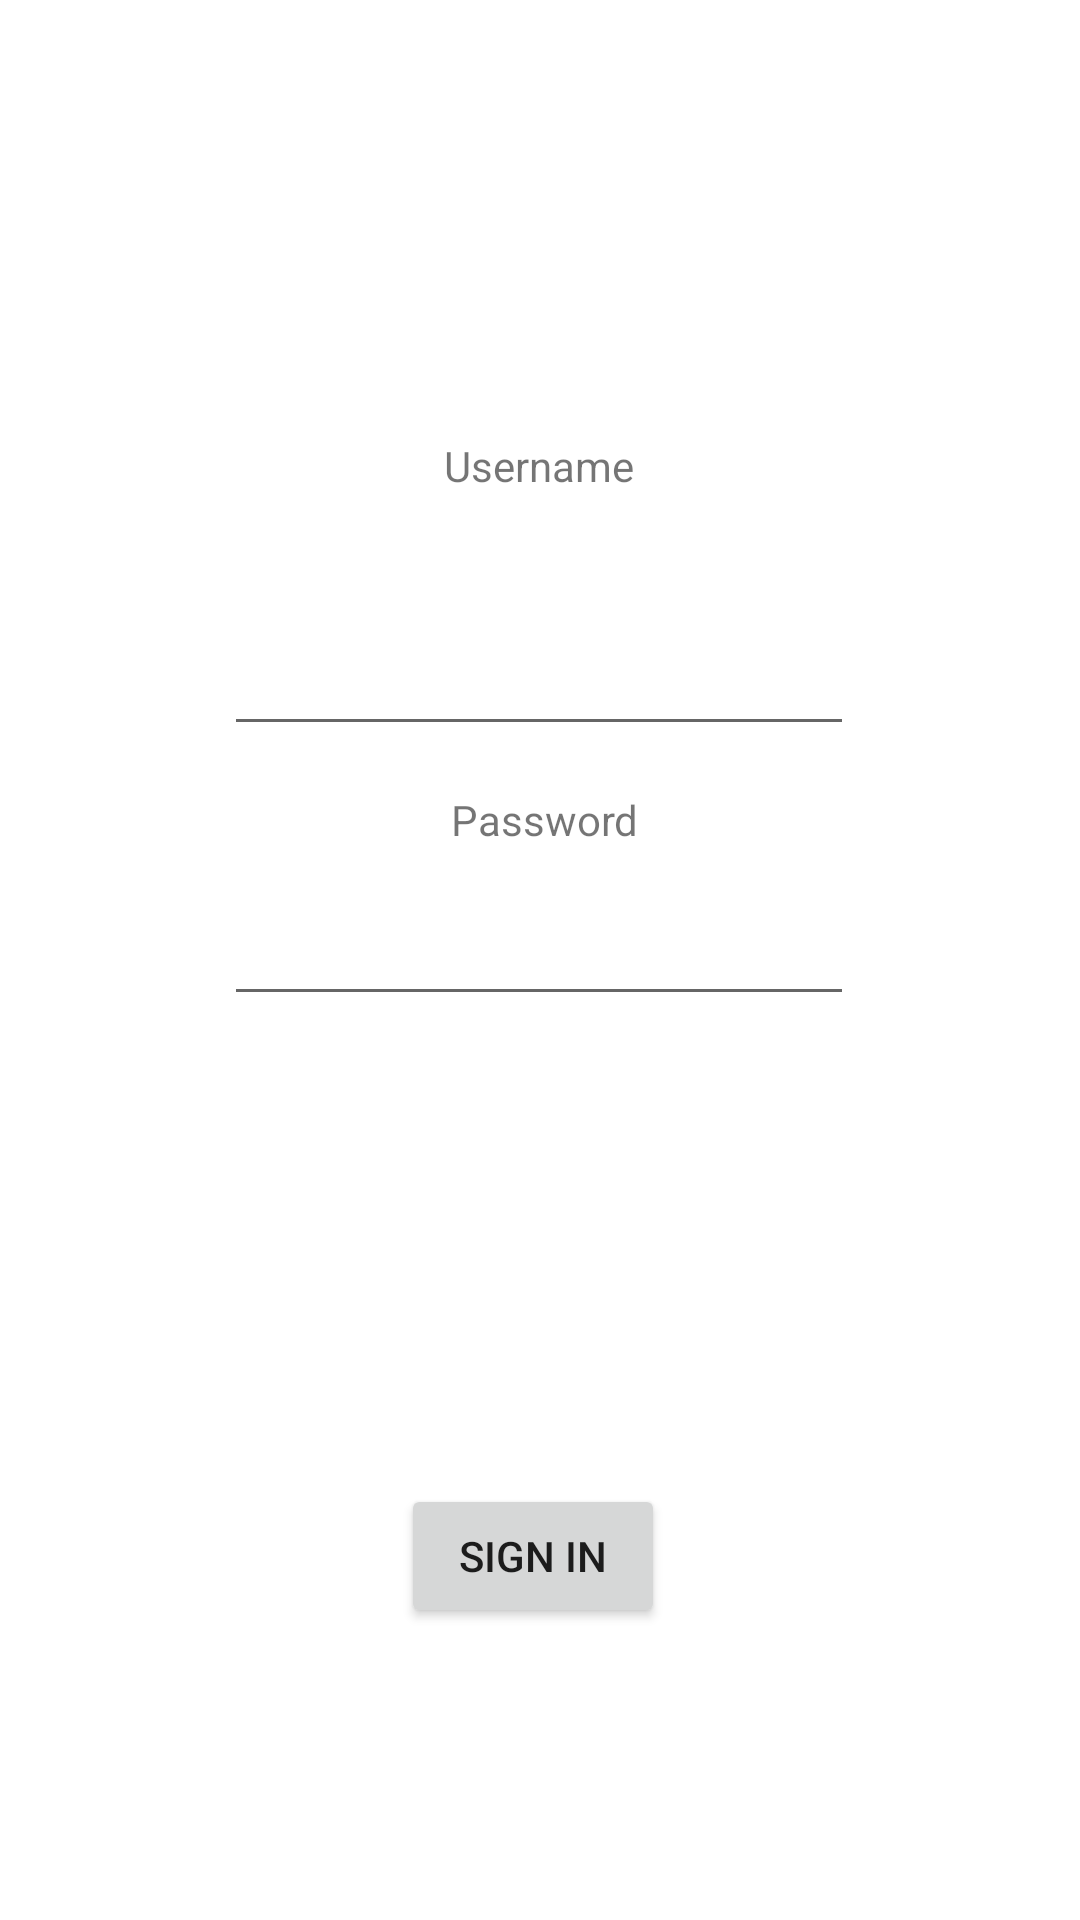

Layout XML and referenced resources for this Android screen:
<!-- AndroidManifest.xml: application theme Theme.TriviaDroid -->
<!-- res/layout/activity_main.xml -->
<?xml version="1.0" encoding="utf-8"?>
<androidx.constraintlayout.widget.ConstraintLayout xmlns:android="http://schemas.android.com/apk/res/android"
    xmlns:app="http://schemas.android.com/apk/res-auto"
    xmlns:tools="http://schemas.android.com/tools"
    android:layout_width="match_parent"
    android:layout_height="match_parent"
    tools:context=".MainActivity">

    <Button
        android:id="@+id/signinbutton"
        android:layout_width="wrap_content"
        android:layout_height="wrap_content"
        android:layout_marginStart="158dp"
        android:layout_marginTop="76dp"
        android:layout_marginEnd="163dp"
        android:layout_marginBottom="187dp"
        android:text="Sign In"
        app:layout_constraintBottom_toBottomOf="parent"
        app:layout_constraintEnd_toEndOf="parent"
        app:layout_constraintStart_toStartOf="parent"
        app:layout_constraintTop_toBottomOf="@+id/passwordbox" />

    <EditText
        android:id="@+id/passwordbox"
        android:layout_width="wrap_content"
        android:layout_height="wrap_content"
        android:layout_marginStart="100dp"
        android:layout_marginTop="1dp"
        android:layout_marginEnd="101dp"
        android:layout_marginBottom="80dp"
        android:ems="10"
        android:inputType="textPassword"
        android:minHeight="48dp"
        app:layout_constraintBottom_toTopOf="@+id/signinbutton"
        app:layout_constraintEnd_toEndOf="parent"
        app:layout_constraintStart_toStartOf="parent"
        app:layout_constraintTop_toBottomOf="@+id/textView2" />

    <EditText
        android:id="@+id/usernamebox"
        android:layout_width="wrap_content"
        android:layout_height="wrap_content"
        android:layout_marginStart="100dp"
        android:layout_marginTop="18dp"
        android:layout_marginEnd="101dp"
        android:layout_marginBottom="12dp"
        android:ems="10"
        android:inputType="textPassword"
        android:minHeight="48dp"
        app:layout_constraintBottom_toTopOf="@+id/textView2"
        app:layout_constraintEnd_toEndOf="parent"
        app:layout_constraintStart_toStartOf="parent"
        app:layout_constraintTop_toBottomOf="@+id/textView"
        tools:ignore="SpeakableTextPresentCheck" />

    <TextView
        android:id="@+id/textView"
        android:layout_width="wrap_content"
        android:layout_height="wrap_content"
        android:layout_marginStart="173dp"
        android:layout_marginTop="235dp"
        android:layout_marginEnd="174dp"
        android:layout_marginBottom="18dp"
        android:text="Username"
        app:layout_constraintBottom_toTopOf="@+id/usernamebox"
        app:layout_constraintEnd_toEndOf="parent"
        app:layout_constraintStart_toStartOf="parent"
        app:layout_constraintTop_toTopOf="parent" />

    <TextView
        android:id="@+id/textView2"
        android:layout_width="wrap_content"
        android:layout_height="wrap_content"
        android:layout_marginStart="176dp"
        android:layout_marginTop="3dp"
        android:layout_marginEnd="173dp"
        android:layout_marginBottom="7dp"
        android:text="Password"
        app:layout_constraintBottom_toTopOf="@+id/passwordbox"
        app:layout_constraintEnd_toEndOf="parent"
        app:layout_constraintStart_toStartOf="parent"
        app:layout_constraintTop_toBottomOf="@+id/usernamebox" />
</androidx.constraintlayout.widget.ConstraintLayout>
<!-- resources referenced by this layout -->
<resources>
  <style name="Theme.TriviaDroid" parent="Theme.MaterialComponents.DayNight.DarkActionBar">
          
          <item name="colorPrimary">@color/purple_500</item>
          <item name="colorPrimaryVariant">@color/purple_700</item>
          <item name="colorOnPrimary">@color/white</item>
          
          <item name="colorSecondary">@color/teal_200</item>
          <item name="colorSecondaryVariant">@color/teal_700</item>
          <item name="colorOnSecondary">@color/black</item>
          
          <item name="android:statusBarColor" tools:targetApi="l">?attr/colorPrimaryVariant</item>
          
      </style>
  <!-- not gathered from this repository: default colours our renderer supplied (Android Studio template values) -->
  <color name="purple_500">#FF6200EE</color>
  <color name="purple_700">#FF3700B3</color>
  <color name="teal_200">#FF03DAC5</color>
  <color name="teal_700">#FF018786</color>
  <color name="black">#FF000000</color>
  <color name="white">#FFFFFFFF</color>
</resources>
